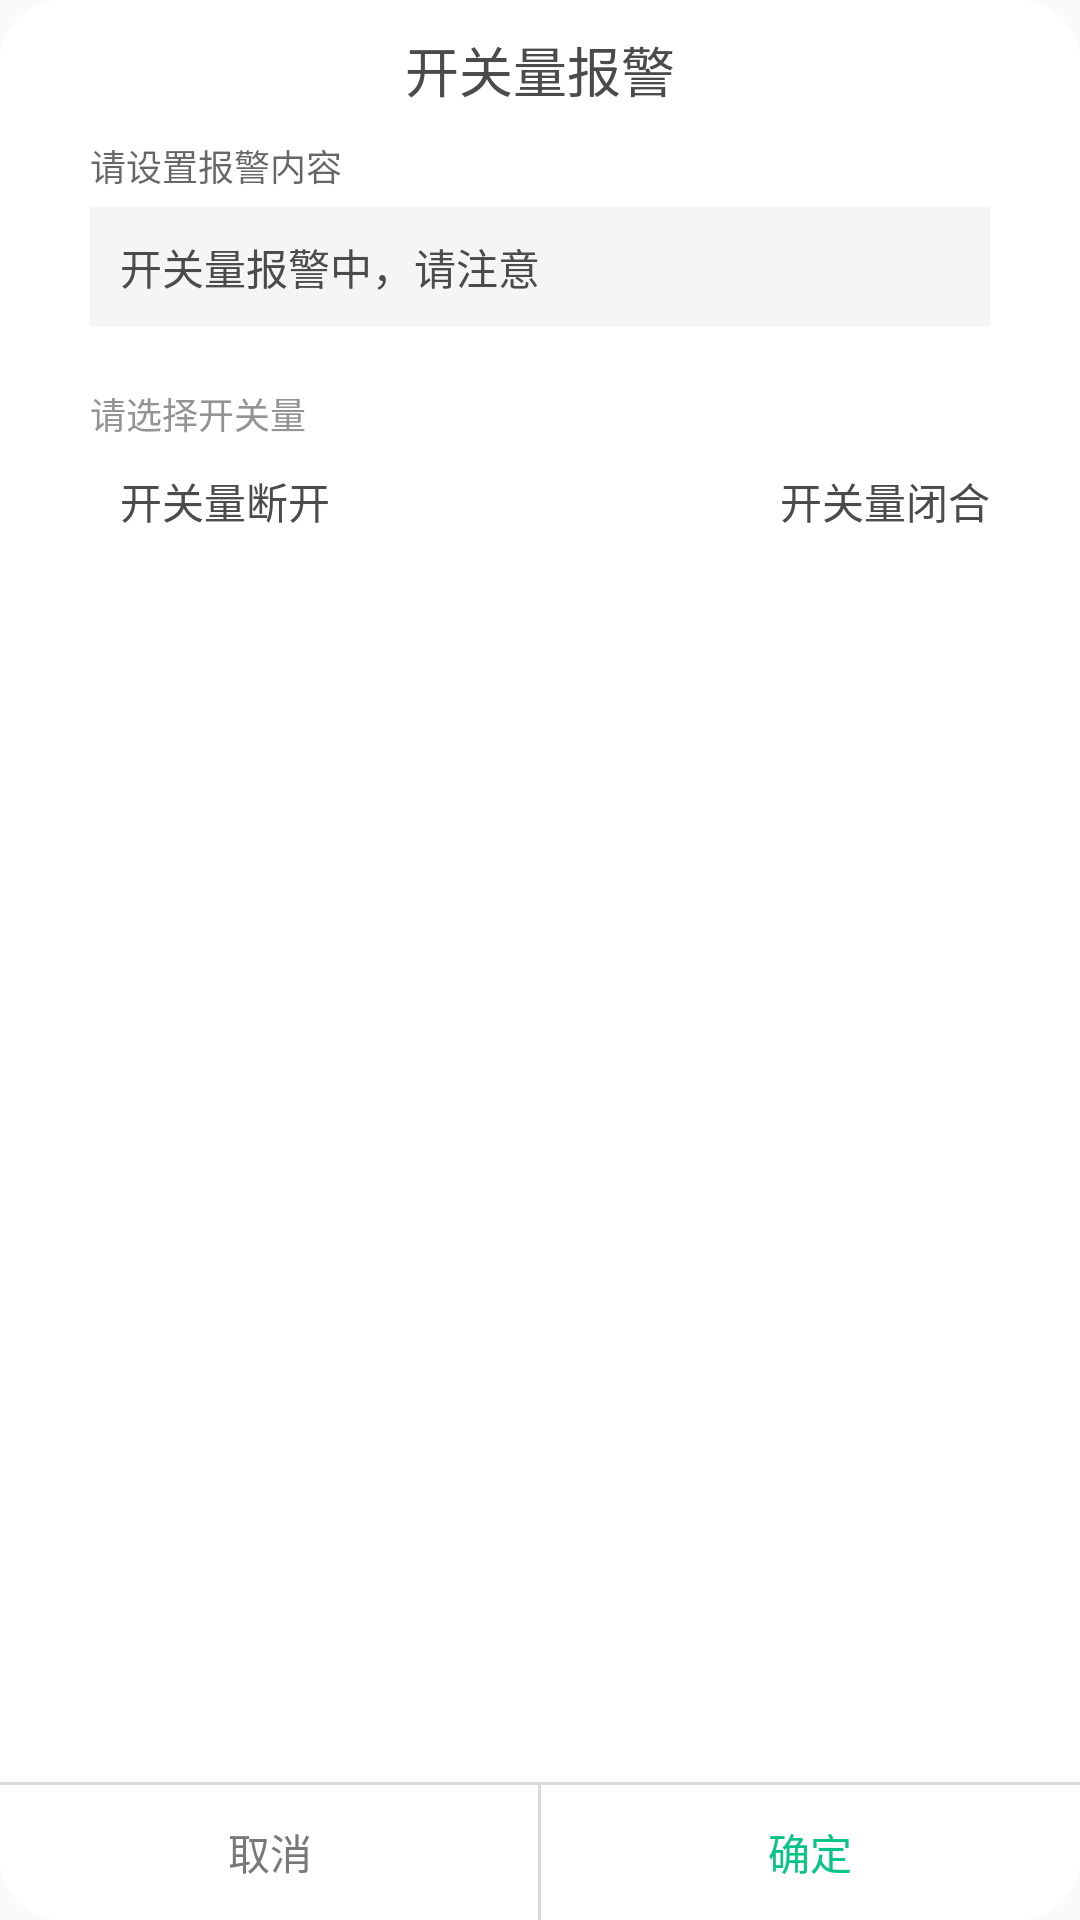

This screen was rendered from an Android layout file. Write that file and the resources it references.
<!-- AndroidManifest.xml: application theme AppTheme -->
<!-- res/layout/dialog_alerm3.xml -->
<?xml version="1.0" encoding="utf-8"?>
<RelativeLayout xmlns:android="http://schemas.android.com/apk/res/android"
    android:layout_width="match_parent"
    android:layout_height="@dimen/dp_255"
    android:layout_centerInParent="true"
    android:layout_gravity="center"
    android:layout_marginLeft="@dimen/dp_10"
    android:layout_marginRight="@dimen/dp_10"
    android:background="@drawable/shape_dialog">

    <TextView
        android:id="@+id/tv_title"
        android:layout_width="match_parent"
        android:layout_height="wrap_content"
        android:layout_marginTop="@dimen/dp_10"
        android:gravity="center"
        android:text="开关量报警"
        android:textColor="#4b4b4b"
        android:textSize="@dimen/sp_18" />

    <TextView
        android:id="@+id/tv_1"
        android:layout_width="match_parent"
        android:layout_height="wrap_content"
        android:layout_below="@+id/tv_title"
        android:layout_marginLeft="@dimen/dp_30"
        android:layout_marginTop="@dimen/dp_10"
        android:layout_marginRight="@dimen/dp_30"
        android:gravity="center_vertical"
        android:hint="请设置报警内容"
        android:textColor="#939393"
        android:textSize="@dimen/sp_12" />

    <EditText
        android:id="@+id/et_1"
        android:layout_width="match_parent"
        android:layout_height="@dimen/dp_40"
        android:layout_below="@+id/tv_1"
        android:layout_alignLeft="@+id/tv_1"
        android:layout_alignRight="@+id/tv_1"
        android:layout_marginTop="@dimen/dp_5"
        android:background="#F5F5F5"
        android:paddingLeft="@dimen/dp_10"
        android:text="开关量报警中，请注意"
        android:textColor="#4b4b4b"
        android:textSize="@dimen/sp_14"
        android:focusable="false"
        android:focusableInTouchMode="false"
        />

    <TextView
        android:id="@+id/tv_2"
        android:layout_width="match_parent"
        android:layout_height="wrap_content"
        android:layout_below="@+id/et_1"
        android:layout_alignLeft="@+id/tv_1"
        android:layout_alignRight="@+id/tv_1"
        android:layout_marginTop="@dimen/dp_20"
        android:gravity="center_vertical"
        android:text="请选择开关量"
        android:textColor="#939393"
        android:textSize="@dimen/sp_12" />

    <RelativeLayout
        android:id="@+id/rl_body"
        android:layout_width="match_parent"
        android:layout_height="wrap_content"
        android:layout_below="@+id/tv_2"
        android:layout_alignLeft="@+id/tv_1"
        android:layout_alignRight="@+id/tv_1"
        android:layout_marginTop="@dimen/dp_10">

        <LinearLayout
            android:id="@+id/rl_3"
            android:layout_width="wrap_content"
            android:layout_height="wrap_content"
            android:orientation="horizontal"
            >

            <ImageView
                android:id="@+id/img_point"
                android:layout_width="wrap_content"
                android:layout_height="wrap_content"
                android:scaleType="centerInside"
                android:src="@mipmap/img_point" />

            <TextView
                android:id="@+id/tv_point"
                android:layout_width="wrap_content"
                android:layout_height="wrap_content"
                android:layout_marginLeft="@dimen/dp_10"
                android:layout_toRightOf="@+id/img_point"
                android:gravity="center_vertical"
                android:text="开关量断开"
                android:textColor="#4b4b4b"
                android:textSize="@dimen/sp_14" />
        </LinearLayout>

        <LinearLayout
            android:id="@+id/rl_4"
            android:layout_width="wrap_content"
            android:layout_height="wrap_content"
            android:layout_alignParentRight="true"
            android:orientation="horizontal"
            >

            <ImageView
                android:id="@+id/img_point2"
                android:layout_width="wrap_content"
                android:layout_height="wrap_content"
                android:layout_centerVertical="true"
                android:layout_toLeftOf="@+id/tv_point2"
                android:scaleType="centerInside"
                android:src="@mipmap/img_point2" />

            <TextView
                android:id="@+id/tv_point2"
                android:layout_width="wrap_content"
                android:layout_height="wrap_content"
                android:layout_alignParentRight="true"
                android:layout_centerVertical="true"
                android:layout_marginLeft="@dimen/dp_10"
                android:gravity="center_vertical"
                android:text="开关量闭合"
                android:textColor="#4b4b4b"
                android:textSize="@dimen/sp_14" />
        </LinearLayout>
    </RelativeLayout>


    <View
        android:id="@+id/view2"
        android:layout_width="match_parent"
        android:layout_height="@dimen/dp_1"
        android:layout_above="@+id/linear"
        android:layout_centerVertical="true"
        android:background="#d8dbd5" />

    <LinearLayout
        android:id="@+id/linear"
        android:layout_width="match_parent"
        android:layout_height="@dimen/dp_45"
        android:layout_alignParentBottom="true"
        android:orientation="horizontal">

        <TextView
            android:id="@+id/btn_cancel"
            android:layout_width="0dp"
            android:layout_height="match_parent"
            android:layout_weight="1"
            android:gravity="center"
            android:text="取消"
            android:textColor="#797979" />

        <TextView
            android:id="@+id/btn_ensure"
            android:layout_width="0dp"
            android:layout_height="match_parent"
            android:layout_weight="1"
            android:gravity="center"
            android:text="确定"
            android:textColor="#09c585" />
    </LinearLayout>

    <View
        android:id="@+id/view"
        android:layout_width="@dimen/dp_1"
        android:layout_height="wrap_content"
        android:layout_alignTop="@+id/linear"
        android:layout_alignBottom="@+id/linear"
        android:layout_centerHorizontal="true"
        android:background="#d8dbd5" />

</RelativeLayout>
<!-- resources referenced by this layout -->
<resources>
  <dimen name="dp_1">1dp</dimen>
  <dimen name="dp_10">10dp</dimen>
  <dimen name="dp_20">20dp</dimen>
  <dimen name="dp_255">255dp</dimen>
  <dimen name="dp_30">30dp</dimen>
  <dimen name="dp_40">40dp</dimen>
  <dimen name="dp_45">45dp</dimen>
  <dimen name="dp_5">5dp</dimen>
  <dimen name="sp_12">12sp</dimen>
  <dimen name="sp_14">14sp</dimen>
  <dimen name="sp_18">18sp</dimen>
  <!-- drawable shape_dialog (drawable) -->
  <?xml version="1.0" encoding="utf-8"?>
  <shape xmlns:android="http://schemas.android.com/apk/res/android">
      <solid android:color="@color/white"/>
      <corners android:radius="@dimen/dp_20"/>
      <stroke android:color="@color/white" android:width="@dimen/dp_1"/>
  </shape>
  <style name="AppTheme" parent="Theme.AppCompat.Light.DarkActionBar">
          
          <item name="colorPrimary">@color/colorPrimary</item>
          <item name="colorPrimaryDark">@color/colorPrimaryDark</item>
          <item name="colorAccent">@color/colorAccent</item>
      </style>
  <color name="white">#FFFFFF</color>
  <color name="colorPrimary">#008577</color>
  <color name="colorPrimaryDark">#ffffff</color>
  <color name="colorAccent">#D81B60</color>
</resources>
